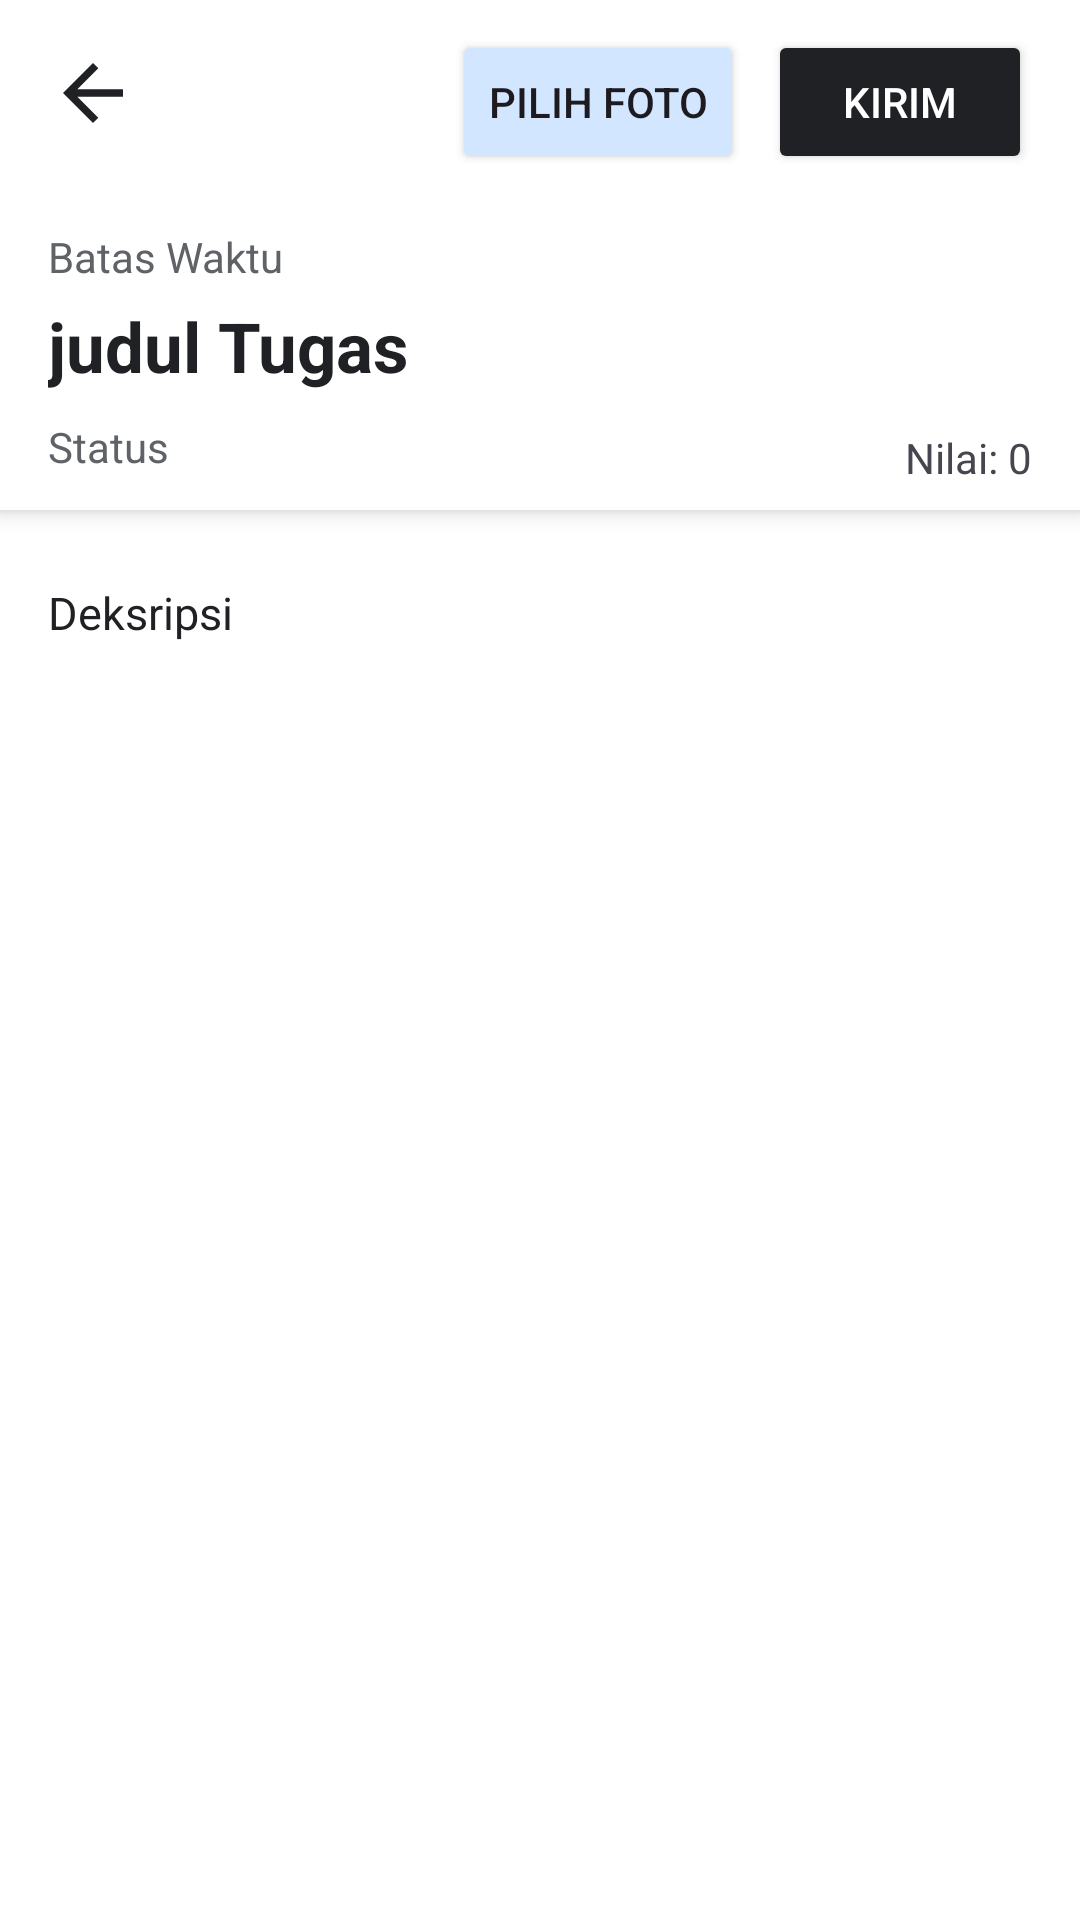

Produce the Android XML layout that renders to this screen, including the resource entries it uses.
<!-- AndroidManifest.xml: application theme Theme.EduLearn -->
<!-- res/layout/activity_detail_tugas.xml -->
<?xml version="1.0" encoding="utf-8"?>
<androidx.constraintlayout.widget.ConstraintLayout xmlns:android="http://schemas.android.com/apk/res/android"
    xmlns:app="http://schemas.android.com/apk/res-auto"
    xmlns:tools="http://schemas.android.com/tools"
    android:id="@+id/main"
    android:layout_width="match_parent"
    android:layout_height="match_parent"
    tools:context=".Activity.DetailTugasActivity">

    <LinearLayout
        android:id="@+id/linearLayout3"
        android:layout_width="match_parent"
        android:layout_height="170dp"
        android:background="@color/white"
        android:elevation="4dp"
        android:orientation="vertical"
        app:layout_constraintEnd_toEndOf="parent"
        app:layout_constraintStart_toStartOf="parent"
        app:layout_constraintTop_toTopOf="parent">

        <androidx.constraintlayout.widget.ConstraintLayout
            android:layout_width="match_parent"
            android:layout_height="match_parent">

            <Button
                android:id="@+id/uploadtugas"
                android:layout_width="wrap_content"
                android:layout_height="wrap_content"
                android:layout_marginTop="10dp"
                android:layout_marginEnd="8dp"
                android:backgroundTint="@color/menu_button_blue"
                android:text="Pilih foto"
                app:layout_constraintEnd_toStartOf="@id/btn_kirim"
                app:layout_constraintTop_toTopOf="parent" />

            <Button
                android:id="@+id/btn_kirim"
                android:layout_width="wrap_content"
                android:layout_height="wrap_content"
                android:layout_gravity="center"
                android:layout_marginTop="10dp"
                android:layout_marginEnd="16dp"
                android:backgroundTint="@color/dark_text"
                android:text="Kirim"
                android:textColor="@android:color/white"
                app:layout_constraintEnd_toEndOf="parent"
                app:layout_constraintTop_toTopOf="parent" />


            <ImageView
                android:id="@+id/ic_kembali"
                android:layout_width="30dp"
                android:layout_height="30dp"
                android:layout_marginStart="16dp"
                android:layout_marginTop="16dp"
                app:layout_constraintStart_toStartOf="parent"
                app:layout_constraintTop_toTopOf="parent"
                app:srcCompat="@drawable/ic_kembali"
                app:tint="@color/dark_text" />

            <TextView
                android:id="@+id/tv_nilai"
                android:layout_width="wrap_content"
                android:layout_height="wrap_content"
                android:layout_marginEnd="16dp"
                android:layout_marginBottom="8dp"
                android:text="Nilai: 0"
                app:layout_constraintBottom_toBottomOf="parent"
                app:layout_constraintEnd_toEndOf="parent" />

            <TextView
                android:id="@+id/tv_tenggat"
                android:layout_width="wrap_content"
                android:layout_height="wrap_content"
                android:layout_marginStart="16dp"
                android:layout_marginTop="30dp"
                android:text="Batas Waktu"
                android:textColor="@color/light_text"
                android:textSize="14sp"
                app:layout_constraintStart_toStartOf="parent"
                app:layout_constraintTop_toBottomOf="@id/ic_kembali" />

            <TextView
                android:id="@+id/tv_status"
                android:layout_width="wrap_content"
                android:layout_height="wrap_content"
                android:layout_marginStart="16dp"
                android:layout_marginTop="5dp"
                android:layout_marginBottom="8dp"
                android:text="Status"
                android:textColor="@color/light_text"
                android:textSize="14sp"
                app:layout_constraintBottom_toBottomOf="parent"
                app:layout_constraintStart_toStartOf="parent"
                app:layout_constraintTop_toBottomOf="@+id/tv_judultgs" />

            <TextView
                android:id="@+id/tv_judultgs"
                android:layout_width="wrap_content"
                android:layout_height="wrap_content"
                android:layout_marginStart="16dp"
                android:layout_marginTop="5dp"
                android:text="judul Tugas"
                android:textColor="@color/dark_text"
                android:textSize="23sp"
                android:textStyle="bold"
                app:layout_constraintStart_toStartOf="parent"
                app:layout_constraintTop_toBottomOf="@+id/tv_tenggat" />

        </androidx.constraintlayout.widget.ConstraintLayout>

    </LinearLayout>

    <LinearLayout
        android:id="@+id/linearLayout4"
        android:layout_width="match_parent"
        android:layout_height="540dp"
        android:layout_marginTop="8dp"
        android:orientation="vertical"
        app:layout_constraintEnd_toEndOf="parent"
        app:layout_constraintStart_toStartOf="parent"
        app:layout_constraintTop_toBottomOf="@+id/linearLayout3">

        <androidx.constraintlayout.widget.ConstraintLayout
            android:layout_width="match_parent"
            android:layout_height="match_parent">

            <TextView
                android:id="@+id/tv_deskripsi"
                android:layout_width="0dp"
                android:layout_height="wrap_content"
                android:layout_marginStart="16dp"
                android:layout_marginTop="16dp"
                android:layout_marginEnd="16dp"
                android:text="Deksripsi"
                android:textColor="@color/dark_text"
                android:textSize="15sp"
                app:layout_constraintEnd_toEndOf="parent"
                app:layout_constraintStart_toStartOf="parent"
                app:layout_constraintTop_toTopOf="parent" />
        </androidx.constraintlayout.widget.ConstraintLayout>
    </LinearLayout>

    <androidx.constraintlayout.widget.ConstraintLayout
        android:id="@+id/tempat_thumnailfoto"
        android:layout_width="match_parent"
        android:layout_height="100dp"
        android:layout_marginTop="8dp"
        android:background="@color/white"
        android:elevation="4dp"
        app:layout_constraintBottom_toBottomOf="parent"
        app:layout_constraintEnd_toEndOf="parent"
        app:layout_constraintStart_toStartOf="parent"
        app:layout_constraintTop_toBottomOf="@+id/linearLayout4">

        <HorizontalScrollView
            android:id="@+id/horizontalScrollView"
            android:layout_width="match_parent"
            android:layout_height="match_parent"
            app:layout_constraintBottom_toBottomOf="parent"
            app:layout_constraintEnd_toEndOf="parent"
            app:layout_constraintStart_toStartOf="parent"
            app:layout_constraintTop_toTopOf="parent">

            <LinearLayout
                android:id="@+id/linearLayoutThumbnails"
                android:layout_width="wrap_content"
                android:layout_height="match_parent"
                android:orientation="horizontal" />
        </HorizontalScrollView>
    </androidx.constraintlayout.widget.ConstraintLayout>

</androidx.constraintlayout.widget.ConstraintLayout>
<!-- resources referenced by this layout -->
<resources>
  <color name="dark_text">#202124</color>
  <color name="light_text">#5F6368</color>
  <color name="menu_button_blue">#D2E6FF</color>
  <color name="white">#FFFFFFFF</color>
  <!-- drawable ic_kembali (drawable) -->
  <vector xmlns:android="http://schemas.android.com/apk/res/android"
      android:width="24dp"
      android:height="24dp"
      android:viewportWidth="24"
      android:viewportHeight="24">
      <path
          android:fillColor="@color/dark_text"
          android:pathData="M20,11H7.83l5.59,-5.59L12,4l-8,8 8,8 1.41,-1.41L7.83,13H20v-2z"/>
  </vector>
  <style name="Theme.EduLearn" parent="Base.Theme.EduLearn" />
  <style name="Base.Theme.EduLearn" parent="Theme.Material3.DayNight.NoActionBar">
          
          <item name="colorPrimary">@color/dark_text</item>
          <item name="android:windowBackground">@android:color/white</item>
          <item name="android:statusBarColor">@android:color/white</item>
          <item name="android:windowLightStatusBar">true</item>
      </style>
</resources>
